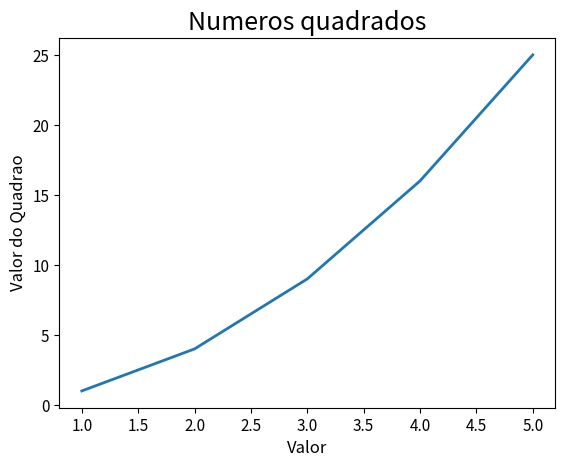

Python code for this plot:
import matplotlib.pyplot as plt


input_values = [1,2,3,4,5]
squares = [1,4,9,16,25]
plt.plot(input_values, squares, linewidth=2)

#Define o título do gráfico e nomeia os eixos
plt.title('Numeros quadrados', fontsize=18)
plt.xlabel("Valor", fontsize = 12)
plt.ylabel("Valor do Quadrao", fontsize = 12)

#Defineo tamango dos tórulos das marcações.
plt.tick_params(axis='both', labelsize=11)

plt.show()
